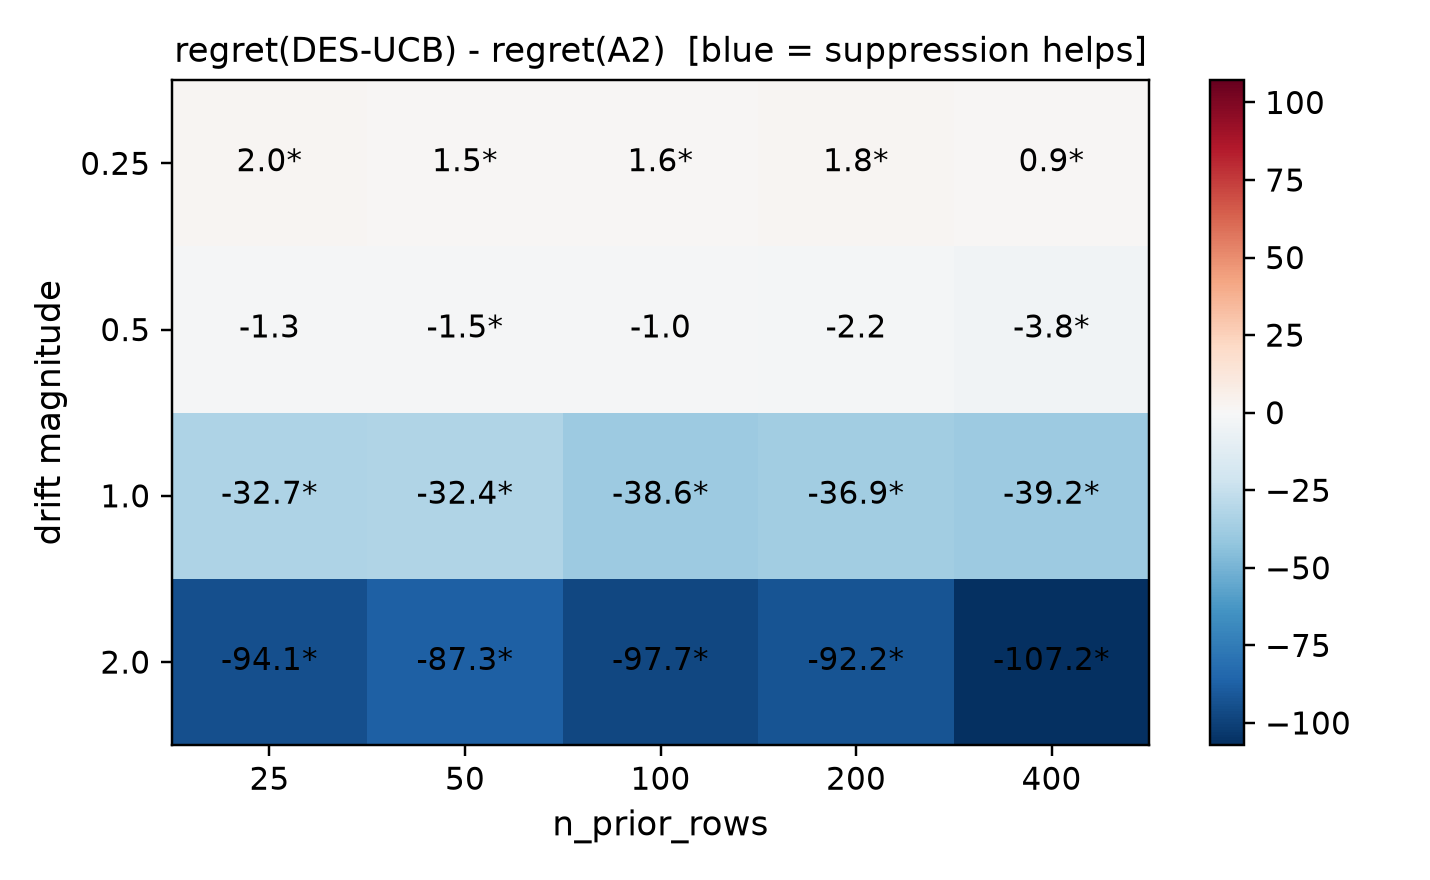

Values plotted in this chart, from the file beside it:
magnitude, 25, 50, 100, 200, 400
0.25, 2.049, 1.481, 1.602, 1.779, 0.9401
0.5, -1.263, -1.54, -1.046, -2.239, -3.783
1.0, -32.72, -32.37, -38.56, -36.91, -39.22
2.0, -94.06, -87.33, -97.74, -92.2, -107.2
